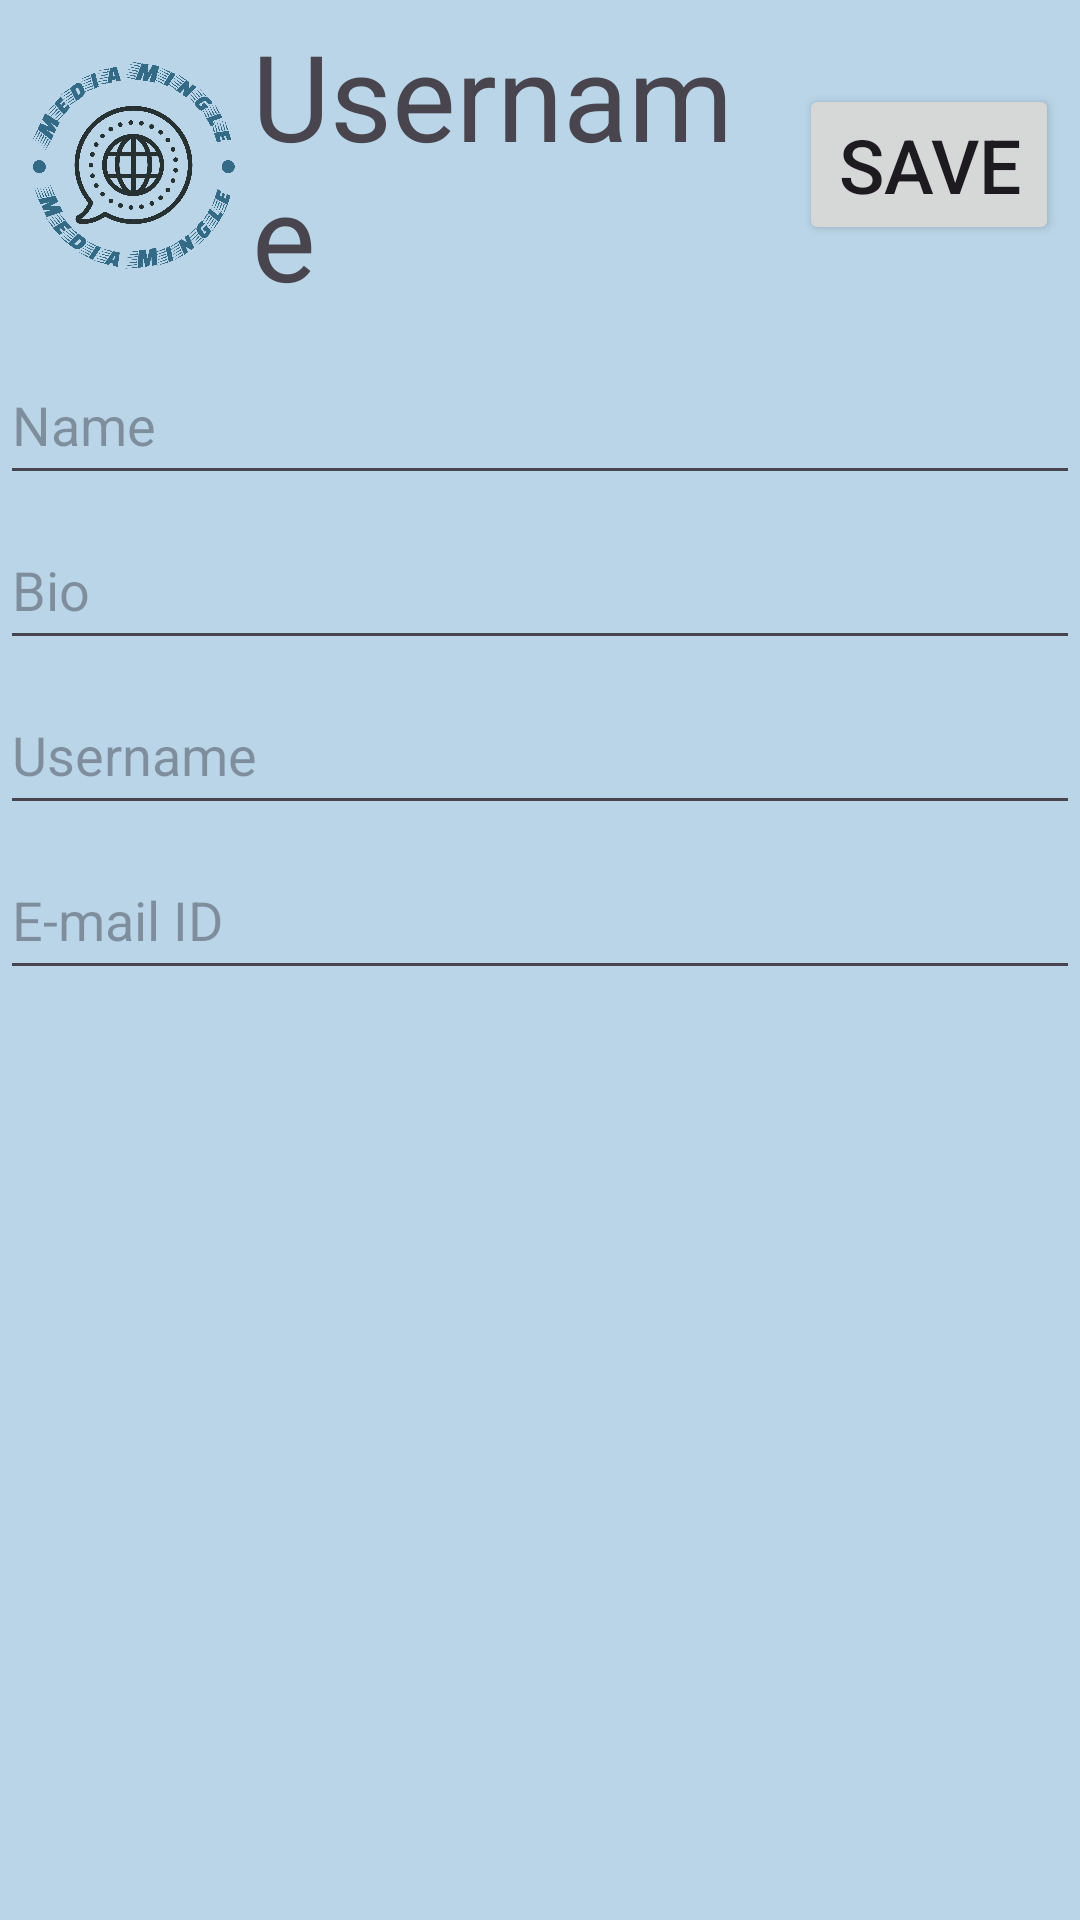

Android layout source for this screen:
<!-- AndroidManifest.xml: application theme Theme.MediaMingle -->
<!-- res/layout/activity_edit_profile.xml -->
<?xml version="1.0" encoding="utf-8"?>
<LinearLayout xmlns:android="http://schemas.android.com/apk/res/android"
    xmlns:app="http://schemas.android.com/apk/res-auto"
    xmlns:tools="http://schemas.android.com/tools"
    android:layout_width="match_parent"
    android:layout_height="match_parent"
    android:background="#BAD5E8"
    android:orientation="vertical"
    tools:context=".EditProfile">

    <LinearLayout
        android:layout_width="match_parent"
        android:layout_height="wrap_content"
        android:layout_margin="5dp"
        android:gravity="center_vertical"
        android:orientation="horizontal">

        <ImageView
            android:id="@+id/imageView6"
            android:layout_width="70dp"
            android:layout_height="70dp"
            android:layout_margin="5dp"
            android:layout_weight="1"
            android:src="@drawable/logo_no_background" />

        <TextView
            android:id="@+id/textView5"
            android:layout_width="wrap_content"
            android:layout_height="wrap_content"
            android:layout_weight="1"
            android:text="Username"
            android:textSize="40sp" />

        <Button
            android:id="@+id/button"
            android:layout_width="wrap_content"
            android:layout_height="wrap_content"
            android:layout_margin="2dp"
            android:layout_weight="1"
            android:text="Save"
            android:textSize="25dp" />
    </LinearLayout>

    <ImageView
        android:id="@+id/imageView7"
        android:layout_width="match_parent"
        android:layout_height="wrap_content"
        android:layout_marginBottom="5dp"
        tools:srcCompat="@tools:sample/avatars" />

    <EditText
        android:id="@+id/name"
        android:layout_width="match_parent"
        android:layout_height="50dp"
        android:layout_marginBottom="5dp"
        android:ems="10"
        android:hint="Name"
        android:inputType="text" />

    <EditText
        android:id="@+id/edt_bio"
        android:layout_width="match_parent"
        android:layout_height="50dp"
        android:layout_marginBottom="5dp"
        android:ems="10"
        android:hint="Bio"
        android:inputType="text" />

    <EditText
        android:id="@+id/usr_name"
        android:layout_width="match_parent"
        android:layout_height="50dp"
        android:layout_marginBottom="5dp"
        android:ems="10"
        android:hint="Username"
        android:inputType="text" />

    <EditText
        android:id="@+id/email"
        android:layout_width="match_parent"
        android:layout_height="50dp"
        android:layout_marginBottom="200dp"
        android:ems="10"
        android:hint="E-mail ID"
        android:inputType="textEmailAddress" />

</LinearLayout>
<!-- resources referenced by this layout -->
<resources>
  <!-- drawable logo_no_background: png bitmap (drawable, 228757 bytes) -->
  <style name="Theme.MediaMingle" parent="Base.Theme.MediaMingle" />
  <style name="Base.Theme.MediaMingle" parent="Theme.Material3.DayNight.NoActionBar">
          
          
      </style>
</resources>
